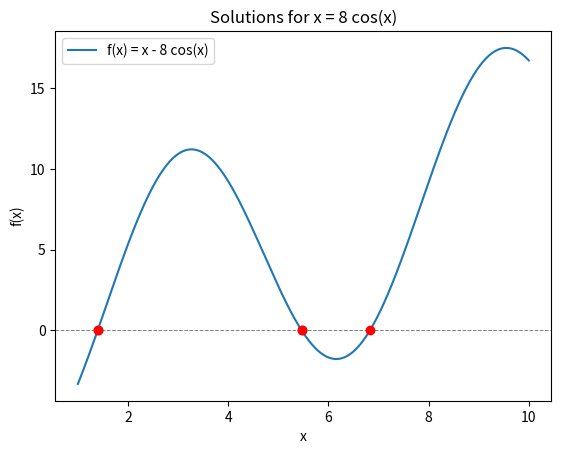

Reproduce this figure in Python.
import numpy as np
import matplotlib.pyplot as plt
from scipy.optimize import fsolve

def f(x):
    return x- 8*np.cos(x)

initial_guess = np.linspace(1,10,10)
solutions = []

for guess in initial_guess:
    sol = fsolve(f,guess)
    if sol[0] > 0 and sol [0] not in solutions:
        solutions.append(sol[0])
        
solutions = np.unique(solutions)[:5]   

print("Solutions for x = 8 cos(x): ", solutions)
plt.figure()
x_vals = np.linspace(1,10,400)
plt.plot(
    x_vals,
    f(x_vals),
    label = 'f(x) = x - 8 cos(x)'
)
plt.axhline(0, color = 'gray', linestyle = '--', lw = .7)
plt.scatter(solutions, f(solutions), color= 'red', zorder = 5)
plt.title('Solutions for x = 8 cos(x)')
plt.xlabel('x')
plt.ylabel('f(x)')
plt.legend()
plt.savefig('RobertoRamil_hw06-p2-part-b.pdf')
plt.show()